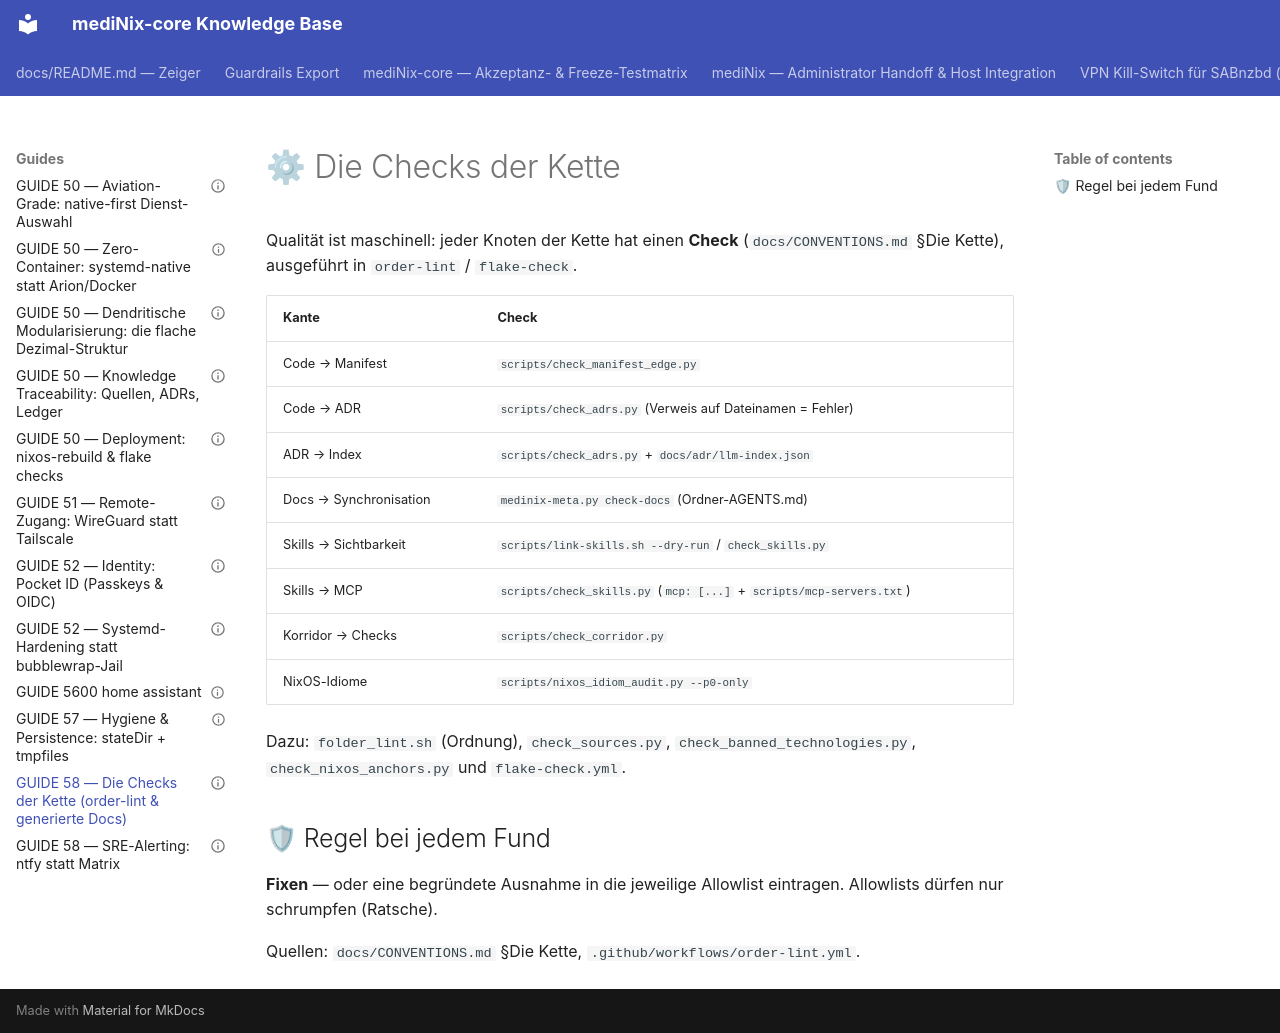

repository: grapefruit89/mediNix-core · page: guides/GUIDE-58-seven-quality-gates/index.html · generator: mkdocs

---
id: "GUIDE-58-seven-quality-gates"
title: "GUIDE 58 — Die Checks der Kette (order-lint & generierte Docs)"
domain: 58
status: active
complexity: 2
last_reviewed: 2026-10-17
tags:
  - observability
  - quality
links:
  adr: ""
  repo-harvest: ""
---
# ⚙ Die Checks der Kette

Qualität ist maschinell: jeder Knoten der Kette hat einen **Check**
(`docs/CONVENTIONS.md` §Die Kette), ausgeführt in `order-lint` / `flake-check`.

| Kante | Check |
|---|---|
| Code → Manifest | `scripts/check_manifest_edge.py` |
| Code → ADR | `scripts/check_adrs.py` (Verweis auf Dateinamen = Fehler) |
| ADR → Index | `scripts/check_adrs.py` + `docs/adr/llm-index.json` |
| Docs → Synchronisation | `medinix-meta.py check-docs` (Ordner-AGENTS.md) |
| Skills → Sichtbarkeit | `scripts/link-skills.sh --dry-run` / `check_skills.py` |
| Skills → MCP | `scripts/check_skills.py` (`mcp: [...]` + `scripts/mcp-servers.txt`) |
| Korridor → Checks | `scripts/check_corridor.py` |
| NixOS-Idiome | `scripts/nixos_idiom_audit.py --p0-only` |

Dazu: `folder_lint.sh` (Ordnung), `check_sources.py`,
`check_banned_technologies.py`, `check_nixos_anchors.py` und `flake-check.yml`.

## 🛡 Regel bei jedem Fund
**Fixen** — oder eine begründete Ausnahme in die jeweilige Allowlist eintragen.
Allowlists dürfen nur schrumpfen (Ratsche).

Quellen: `docs/CONVENTIONS.md` §Die Kette, `.github/workflows/order-lint.yml`.
